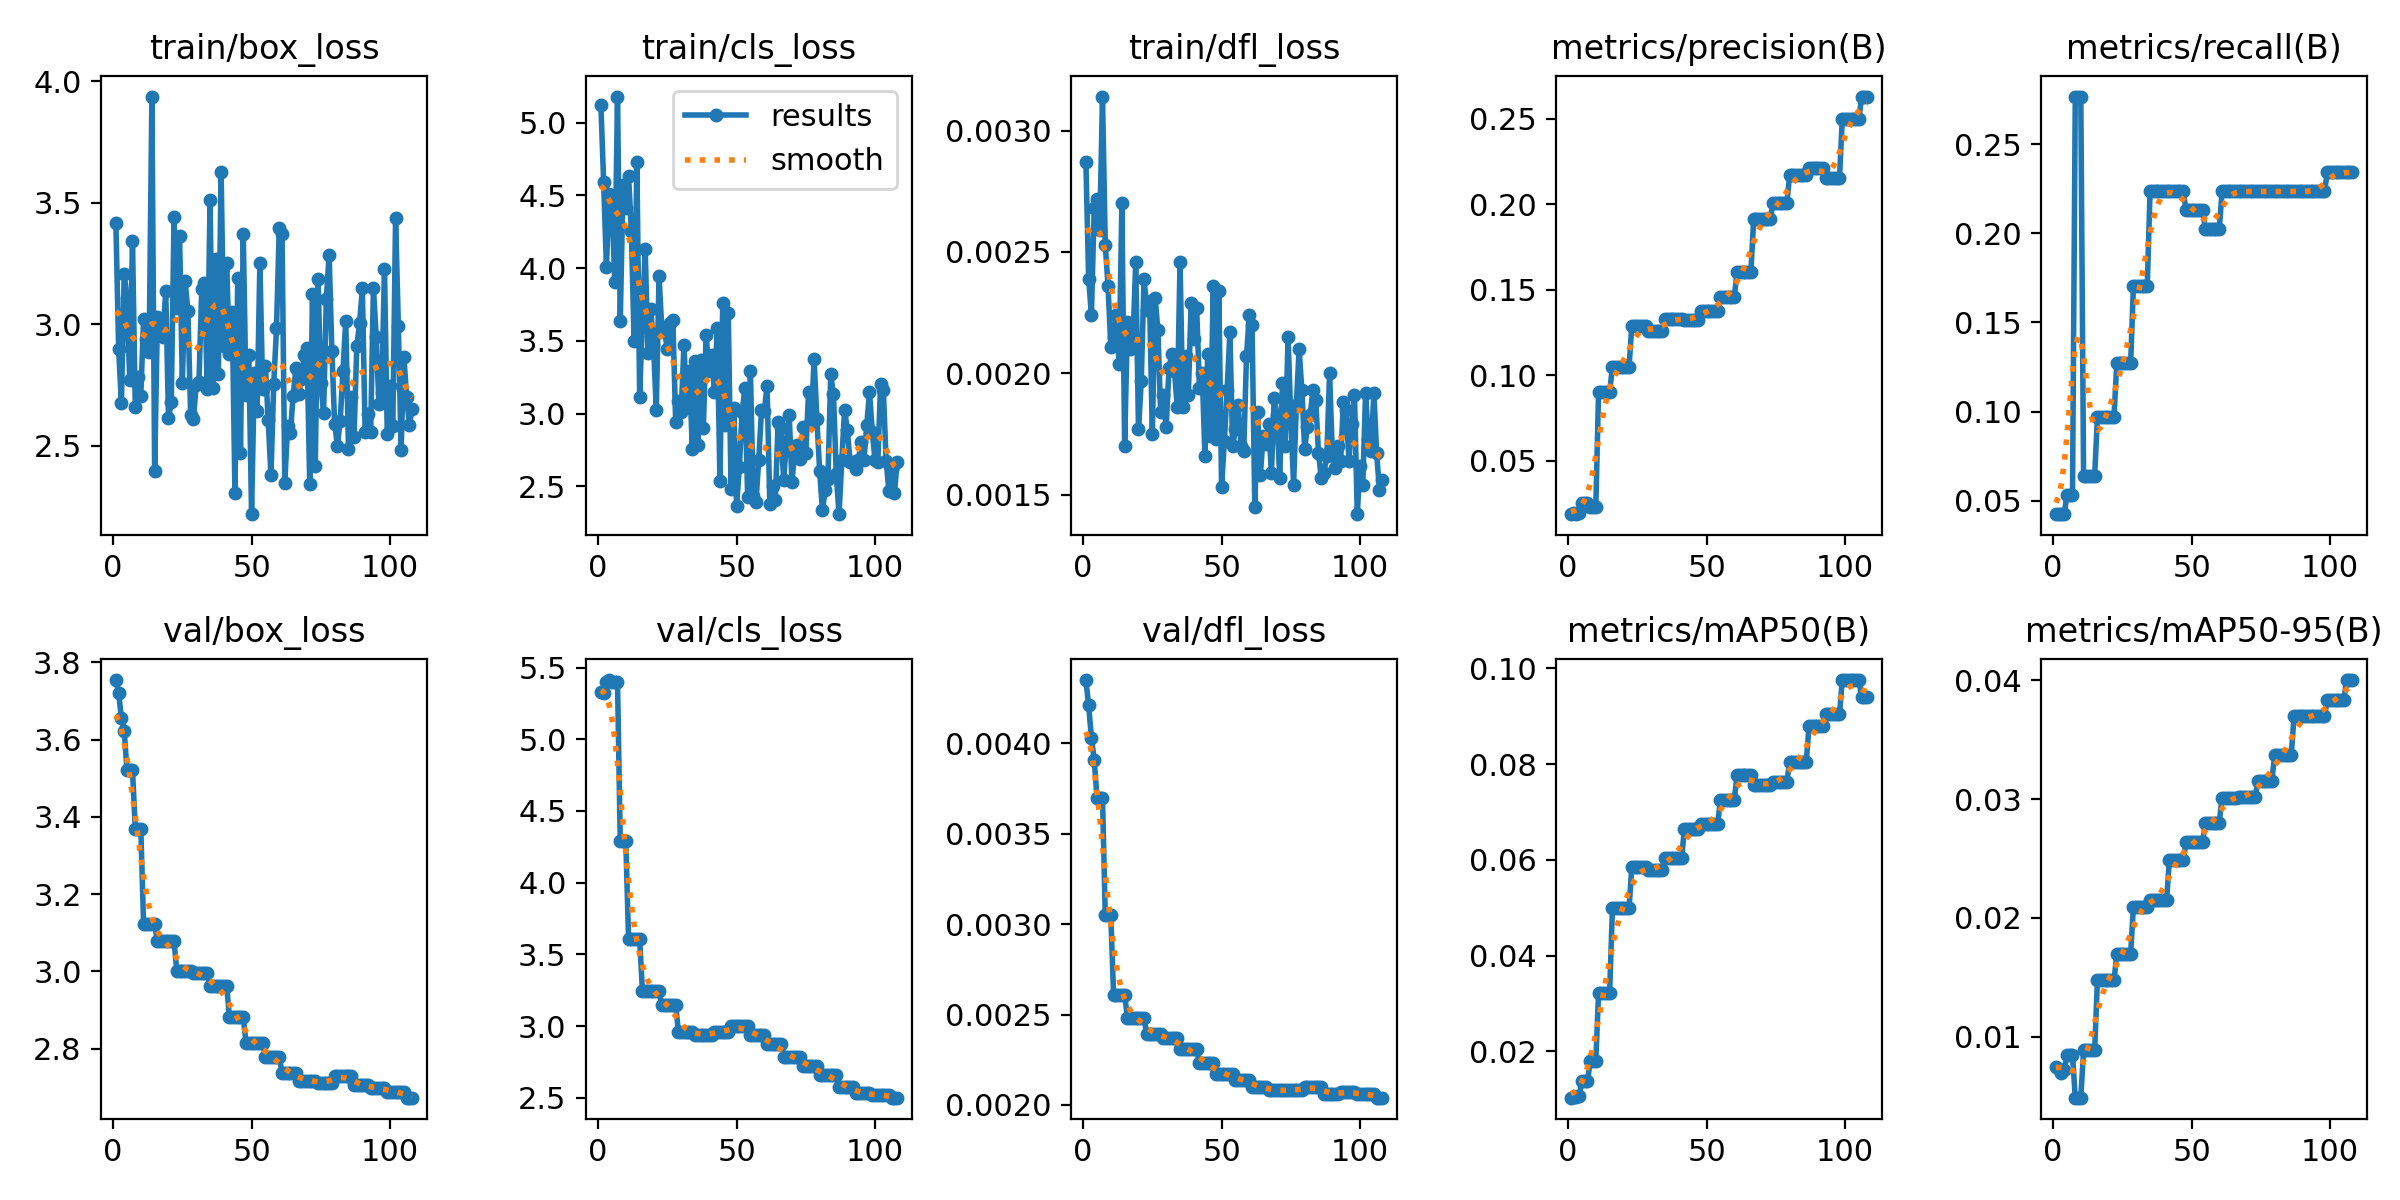

Values plotted in this chart, from the file beside it:
epoch, time, train/box_loss, train/cls_loss, train/dfl_loss, metrics/precision(B), metrics/recall(B), metrics/mAP50(B), metrics/mAP50-95(B), val/box_loss, val/cls_loss, val/dfl_loss, lr/pg0, lr/pg1, lr/pg2
1, 1.095, 3.417, 5.122, 0.00287, 0.01869, 0.04255, 0.01035, 0.00743, 3.754, 5.33, 0.00435, 4e-05, 4e-05, 0.09604
2, 2.154, 2.897, 4.591, 0.00239, 0.01914, 0.04255, 0.01052, 0.00729, 3.721, 5.323, 0.00421, 8.99109e-05, 8.99109e-05, 0.09109
3, 3.19, 2.676, 4.008, 0.00224, 0.01887, 0.04255, 0.01045, 0.00698, 3.656, 5.399, 0.00403, 0.0001397, 0.0001397, 0.08614
4, 4.42, 3.208, 4.507, 0.00268, 0.01942, 0.04255, 0.01077, 0.00719, 3.624, 5.413, 0.00391, 0.0001894, 0.0001894, 0.08119
5, 5.417, 3.109, 4.48, 0.00272, 0.025, 0.05319, 0.01375, 0.0085, 3.521, 5.402, 0.0037, 0.0002391, 0.0002391, 0.07624
6, 6.437, 2.771, 3.903, 0.00259, 0.025, 0.05319, 0.01375, 0.0085, 3.521, 5.402, 0.0037, 0.0002886, 0.0002886, 0.07129
7, 7.43, 3.343, 5.18, 0.00314, 0.025, 0.05319, 0.01375, 0.0085, 3.521, 5.402, 0.0037, 0.000338, 0.000338, 0.06634
8, 8.466, 2.659, 3.638, 0.00253, 0.02311, 0.2766, 0.01802, 0.00488, 3.37, 4.289, 0.00305, 0.0003873, 0.0003873, 0.06139
9, 9.672, 2.784, 4.569, 0.00236, 0.02311, 0.2766, 0.01802, 0.00488, 3.37, 4.289, 0.00305, 0.0004365, 0.0004365, 0.05644
10, 10.98, 2.706, 4.412, 0.00211, 0.02311, 0.2766, 0.01802, 0.00488, 3.37, 4.289, 0.00305, 0.0004856, 0.0004856, 0.05149
11, 12.22, 3.023, 4.636, 0.00215, 0.09025, 0.06383, 0.03231, 0.00889, 3.122, 3.606, 0.00261, 0.0005347, 0.0005347, 0.04653
12, 13.32, 2.94, 4.253, 0.00224, 0.09025, 0.06383, 0.03231, 0.00889, 3.122, 3.606, 0.00261, 0.0005836, 0.0005836, 0.04158
13, 14.43, 2.885, 3.5, 0.00204, 0.09025, 0.06383, 0.03231, 0.00889, 3.122, 3.606, 0.00261, 0.0006324, 0.0006324, 0.03663
14, 15.47, 3.938, 4.732, 0.0027, 0.09025, 0.06383, 0.03231, 0.00889, 3.122, 3.606, 0.00261, 0.0006811, 0.0006811, 0.03168
15, 16.76, 2.396, 3.118, 0.0017, 0.09025, 0.06383, 0.03231, 0.00889, 3.122, 3.606, 0.00261, 0.0007297, 0.0007297, 0.02673
16, 17.9, 3.028, 3.66, 0.00221, 0.1048, 0.09719, 0.04989, 0.01474, 3.078, 3.245, 0.00248, 0.0007783, 0.0007783, 0.02178
17, 19.02, 3.024, 4.13, 0.0021, 0.1048, 0.09719, 0.04989, 0.01474, 3.078, 3.245, 0.00248, 0.0008267, 0.0008267, 0.01683
18, 20.17, 2.948, 3.414, 0.00213, 0.1048, 0.09719, 0.04989, 0.01474, 3.078, 3.245, 0.00248, 0.000875, 0.000875, 0.01188
19, 21.39, 3.138, 3.717, 0.00246, 0.1048, 0.09719, 0.04989, 0.01474, 3.078, 3.245, 0.00248, 0.0009232, 0.0009232, 0.006923
20, 22.5, 2.614, 3.474, 0.00177, 0.1048, 0.09719, 0.04989, 0.01474, 3.078, 3.245, 0.00248, 0.0009714, 0.0009714, 0.001971
21, 23.82, 2.679, 3.026, 0.00197, 0.1048, 0.09719, 0.04989, 0.01474, 3.078, 3.245, 0.00248, 0.0009802, 0.0009802, 0.0009802
22, 24.94, 3.44, 3.949, 0.00239, 0.1048, 0.09719, 0.04989, 0.01474, 3.078, 3.245, 0.00248, 0.0009792, 0.0009792, 0.0009792
23, 26.09, 3.066, 3.581, 0.00226, 0.1288, 0.1275, 0.0585, 0.01699, 3.002, 3.145, 0.00239, 0.0009782, 0.0009782, 0.0009782
24, 27.23, 3.365, 3.563, 0.0023, 0.1288, 0.1275, 0.0585, 0.01699, 3.002, 3.145, 0.00239, 0.0009772, 0.0009772, 0.0009772
25, 28.4, 2.757, 3.448, 0.00175, 0.1288, 0.1275, 0.0585, 0.01699, 3.002, 3.145, 0.00239, 0.0009762, 0.0009762, 0.0009762
26, 29.69, 3.178, 3.622, 0.00231, 0.1288, 0.1275, 0.0585, 0.01699, 3.002, 3.145, 0.00239, 0.0009752, 0.0009752, 0.0009752
27, 30.79, 3.056, 3.645, 0.00218, 0.1288, 0.1275, 0.0585, 0.01699, 3.002, 3.145, 0.00239, 0.0009743, 0.0009743, 0.0009743
28, 31.9, 2.627, 2.944, 0.00184, 0.1288, 0.1275, 0.0585, 0.01699, 3.002, 3.145, 0.00239, 0.0009733, 0.0009733, 0.0009733
29, 33.06, 2.609, 3.086, 0.00191, 0.1257, 0.1702, 0.05786, 0.02096, 2.996, 2.96, 0.00237, 0.0009723, 0.0009723, 0.0009723
30, 34.18, 2.752, 3.01, 0.00178, 0.1257, 0.1702, 0.05786, 0.02096, 2.996, 2.96, 0.00237, 0.0009713, 0.0009713, 0.0009713
31, 35.48, 2.764, 3.47, 0.00202, 0.1257, 0.1702, 0.05786, 0.02096, 2.996, 2.96, 0.00237, 0.0009703, 0.0009703, 0.0009703
32, 36.59, 3.144, 3.037, 0.00208, 0.1257, 0.1702, 0.05786, 0.02096, 2.996, 2.96, 0.00237, 0.0009693, 0.0009693, 0.0009693
33, 37.69, 3.171, 3.292, 0.00201, 0.1257, 0.1702, 0.05786, 0.02096, 2.996, 2.96, 0.00237, 0.0009683, 0.0009683, 0.0009683
34, 38.82, 2.734, 2.756, 0.00186, 0.1257, 0.1702, 0.05786, 0.02096, 2.996, 2.96, 0.00237, 0.0009673, 0.0009673, 0.0009673
35, 40.19, 3.51, 3.36, 0.00246, 0.1328, 0.2234, 0.06044, 0.02154, 2.963, 2.939, 0.00231, 0.0009663, 0.0009663, 0.0009663
36, 41.31, 2.739, 2.782, 0.00186, 0.1328, 0.2234, 0.06044, 0.02154, 2.963, 2.939, 0.00231, 0.0009654, 0.0009654, 0.0009654
37, 42.43, 3.267, 3.37, 0.00207, 0.1328, 0.2234, 0.06044, 0.02154, 2.963, 2.939, 0.00231, 0.0009644, 0.0009644, 0.0009644
38, 43.58, 2.795, 2.901, 0.00191, 0.1328, 0.2234, 0.06044, 0.02154, 2.963, 2.939, 0.00231, 0.0009634, 0.0009634, 0.0009634
39, 44.67, 3.627, 3.542, 0.00229, 0.1328, 0.2234, 0.06044, 0.02154, 2.963, 2.939, 0.00231, 0.0009624, 0.0009624, 0.0009624
40, 45.8, 2.911, 3.296, 0.00214, 0.1328, 0.2234, 0.06044, 0.02154, 2.963, 2.939, 0.00231, 0.0009614, 0.0009614, 0.0009614
41, 47.04, 3.252, 3.404, 0.00227, 0.1328, 0.2234, 0.06044, 0.02154, 2.963, 2.939, 0.00231, 0.0009604, 0.0009604, 0.0009604
42, 48.23, 2.877, 3.146, 0.00194, 0.1324, 0.2234, 0.06653, 0.02491, 2.883, 2.956, 0.00223, 0.0009594, 0.0009594, 0.0009594
43, 49.34, 3.05, 3.586, 0.002, 0.1324, 0.2234, 0.06653, 0.02491, 2.883, 2.956, 0.00223, 0.0009584, 0.0009584, 0.0009584
44, 50.44, 2.307, 2.538, 0.00166, 0.1324, 0.2234, 0.06653, 0.02491, 2.883, 2.956, 0.00223, 0.0009574, 0.0009574, 0.0009574
45, 51.55, 3.189, 3.758, 0.00208, 0.1324, 0.2234, 0.06653, 0.02491, 2.883, 2.956, 0.00223, 0.0009564, 0.0009564, 0.0009564
46, 52.86, 2.471, 2.921, 0.00174, 0.1324, 0.2234, 0.06653, 0.02491, 2.883, 2.956, 0.00223, 0.0009555, 0.0009555, 0.0009555
47, 53.99, 3.372, 3.691, 0.00236, 0.1324, 0.2234, 0.06653, 0.02491, 2.883, 2.956, 0.00223, 0.0009545, 0.0009545, 0.0009545
48, 55.15, 2.709, 2.482, 0.00173, 0.1375, 0.2128, 0.06743, 0.02635, 2.814, 2.997, 0.00217, 0.0009535, 0.0009535, 0.0009535
49, 56.24, 2.874, 3.04, 0.00234, 0.1375, 0.2128, 0.06743, 0.02635, 2.814, 2.997, 0.00217, 0.0009525, 0.0009525, 0.0009525
50, 57.37, 2.218, 2.366, 0.00153, 0.1375, 0.2128, 0.06743, 0.02635, 2.814, 2.997, 0.00217, 0.0009515, 0.0009515, 0.0009515
51, 58.62, 2.798, 2.631, 0.00172, 0.1375, 0.2128, 0.06743, 0.02635, 2.814, 2.997, 0.00217, 0.0009505, 0.0009505, 0.0009505
52, 59.74, 2.644, 3.012, 0.00193, 0.1375, 0.2128, 0.06743, 0.02635, 2.814, 2.997, 0.00217, 0.0009495, 0.0009495, 0.0009495
53, 60.88, 3.253, 3.174, 0.00217, 0.1375, 0.2128, 0.06743, 0.02635, 2.814, 2.997, 0.00217, 0.0009485, 0.0009485, 0.0009485
54, 62, 2.734, 2.426, 0.0017, 0.1375, 0.2128, 0.06743, 0.02635, 2.814, 2.997, 0.00217, 0.0009475, 0.0009475, 0.0009475
55, 63.16, 2.83, 3.294, 0.00177, 0.1457, 0.2021, 0.07252, 0.02802, 2.779, 2.94, 0.00214, 0.0009465, 0.0009465, 0.0009465
56, 64.32, 2.607, 2.431, 0.00187, 0.1457, 0.2021, 0.07252, 0.02802, 2.779, 2.94, 0.00214, 0.0009455, 0.0009455, 0.0009455
57, 65.6, 2.378, 2.393, 0.0017, 0.1457, 0.2021, 0.07252, 0.02802, 2.779, 2.94, 0.00214, 0.0009446, 0.0009446, 0.0009446
58, 66.73, 2.753, 2.682, 0.00168, 0.1457, 0.2021, 0.07252, 0.02802, 2.779, 2.94, 0.00214, 0.0009436, 0.0009436, 0.0009436
59, 67.9, 2.984, 3.025, 0.00207, 0.1457, 0.2021, 0.07252, 0.02802, 2.779, 2.94, 0.00214, 0.0009426, 0.0009426, 0.0009426
60, 69.04, 3.398, 3.016, 0.00224, 0.1457, 0.2021, 0.07252, 0.02802, 2.779, 2.94, 0.00214, 0.0009416, 0.0009416, 0.0009416
... 48 more rows
